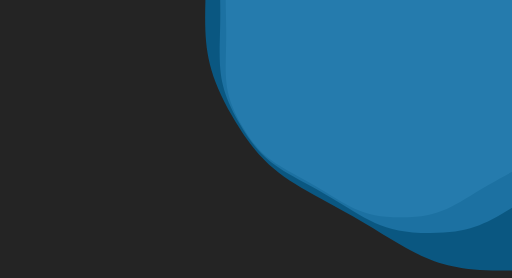
t = 0.00 s
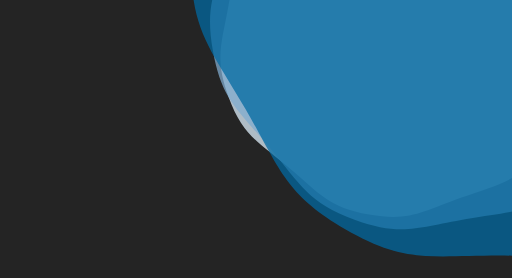
t = 1.67 s
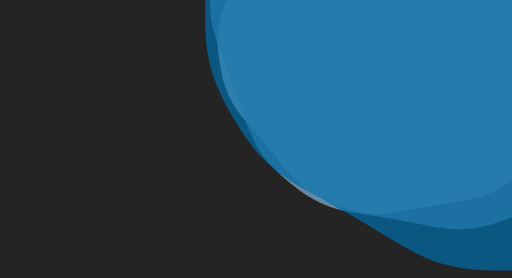
t = 3.33 s
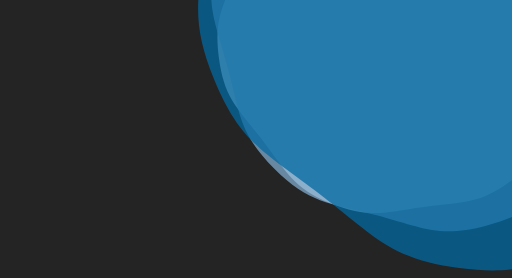
t = 3.75 s
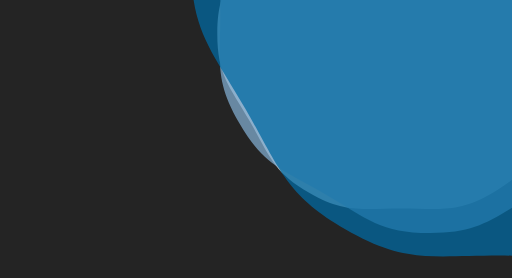
t = 5.00 s
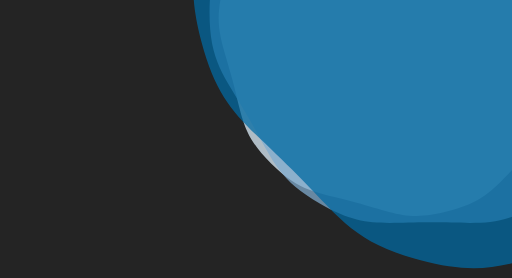
t = 7.50 s

The animated SVG that drew these frames (rendered in a browser with its animation timeline set to each time). Animation: 3 SMIL elements (animateTransform=3); one cycle of 10.00 s, repeats indefinitely.

<?xml version="1.0" encoding="utf-8"?>
<svg xmlns="http://www.w3.org/2000/svg" xmlns:xlink="http://www.w3.org/1999/xlink" style="margin: auto; background: #242424; display: block; z-index: 1; position: relative; shape-rendering: auto;" width="1512" height="821" preserveAspectRatio="xMidYMid" viewBox="0 0 1512 821">
<g transform="translate(756,410.5) scale(1,1) translate(-756,-410.5)"><g transform="translate(1184.131793423222,99.44404448682326) scale(100)" opacity="0.74">
  <path d="M5.159699999999999 0 C5.159699999999999 1.2171599999999996 5.30616159774793 1.658058519529732 4.69758159774793 2.712149999999999 S3.633941480470267 3.859851275906567 2.57985 4.468431275906567 S1.2171599999999998 5.424299999999999 3.3214258163074932e-16 5.424299999999999 S-1.5257585195297312 5.0770112759065675 -2.579849999999998 4.468431275906568 S-4.089001597747929 3.766241480470268 -4.697581597747929 2.712150000000001 S-5.159699999999999 1.2171600000000002 -5.159699999999999 6.318810089560597e-16 S-5.306161597747931 -1.6580585195297308 -4.697581597747931 -2.712149999999998 S-3.6339414804702685 -3.8598512759065664 -2.5798500000000018 -4.468431275906567 S-1.2171600000000005 -5.424299999999999 -9.964277448922478e-16 -5.424299999999999 S1.5257585195297285 -5.077011275906568 2.579849999999996 -4.468431275906569 S4.089001597747927 -3.766241480470268 4.697581597747928 -2.7121500000000016 S5.159699999999999 -1.217160000000001 5.159699999999999 -1.2637620179121194e-15" fill="#e0f2fe" stroke-width="0">
    <animateTransform attributeName="transform" type="rotate" dur="10s" repeatCount="indefinite" values="0;60"></animateTransform>
  </path>
</g><g transform="translate(1269.7581521078664,37.23285338418793) scale(100)" opacity="0.74">
  <path d="M6.191639999999999 0 C6.191639999999999 1.4605919999999997 6.367393917297515 1.9896702234356778 5.637097917297515 3.2545799999999985 S4.3607297765643205 4.63182153108788 3.0958200000000002 5.36211753108788 S1.4605920000000001 6.509159999999998 3.9857109795689915e-16 6.509159999999998 S-1.8309102234356773 6.09241353108788 -3.095819999999998 5.362117531087881 S-4.906801917297513 4.519489776564321 -5.637097917297513 3.254580000000001 S-6.191639999999999 1.4605920000000003 -6.191639999999999 7.582572107472716e-16 S-6.367393917297515 -1.9896702234356765 -5.637097917297516 -3.254579999999997 S-4.360729776564322 -4.63182153108788 -3.095820000000002 -5.36211753108788 S-1.4605920000000008 -6.509159999999998 -1.1957132938706974e-15 -6.509159999999998 S1.8309102234356742 -6.092413531087882 3.0958199999999954 -5.362117531087883 S4.906801917297512 -4.519489776564322 5.637097917297513 -3.254580000000002 S6.191639999999999 -1.4605920000000012 6.191639999999999 -1.5165144214945432e-15" fill="#80accf" stroke-width="0">
    <animateTransform attributeName="transform" type="rotate" dur="5s" repeatCount="indefinite" values="0;60"></animateTransform>
  </path>
</g><g transform="translate(1475.261412951013,-112.07400526213678) scale(100)" opacity="0.74">
  <path d="M8.668295999999996 0 C8.668295999999996 2.044828799999999 8.91435148421652 2.785538312809949 7.89193708421652 4.556411999999997 S6.105021687190047 6.484550143523031 4.334147999999999 7.506964543523031 S2.0448287999999994 9.112823999999996 5.579995371396588e-16 9.112823999999996 S-2.563274312809948 8.529378943523032 -4.334147999999996 7.506964543523032 S-6.869522684216518 6.327285687190049 -7.891937084216519 4.556412000000001 S-8.668295999999996 2.0448288 -8.668295999999996 1.0615600950461801e-15 S-8.914351484216521 -2.7855383128099467 -7.891937084216521 -4.5564119999999955 S-6.10502168719005 -6.4845501435230295 -4.334148000000002 -7.50696454352303 S-2.044828800000001 -9.112823999999996 -1.6739986114189762e-15 -9.112823999999996 S2.563274312809943 -8.529378943523033 4.334147999999992 -7.5069645435230345 S6.869522684216517 -6.3272856871900505 7.891937084216518 -4.556412000000003 S8.668295999999996 -2.0448288000000012 8.668295999999996 -2.1231201900923603e-15" fill="#026aa2" stroke-width="0">
    <animateTransform attributeName="transform" type="rotate" dur="3.3333333333333335s" repeatCount="indefinite" values="0;60"></animateTransform>
  </path>
</g></g>
</svg>
